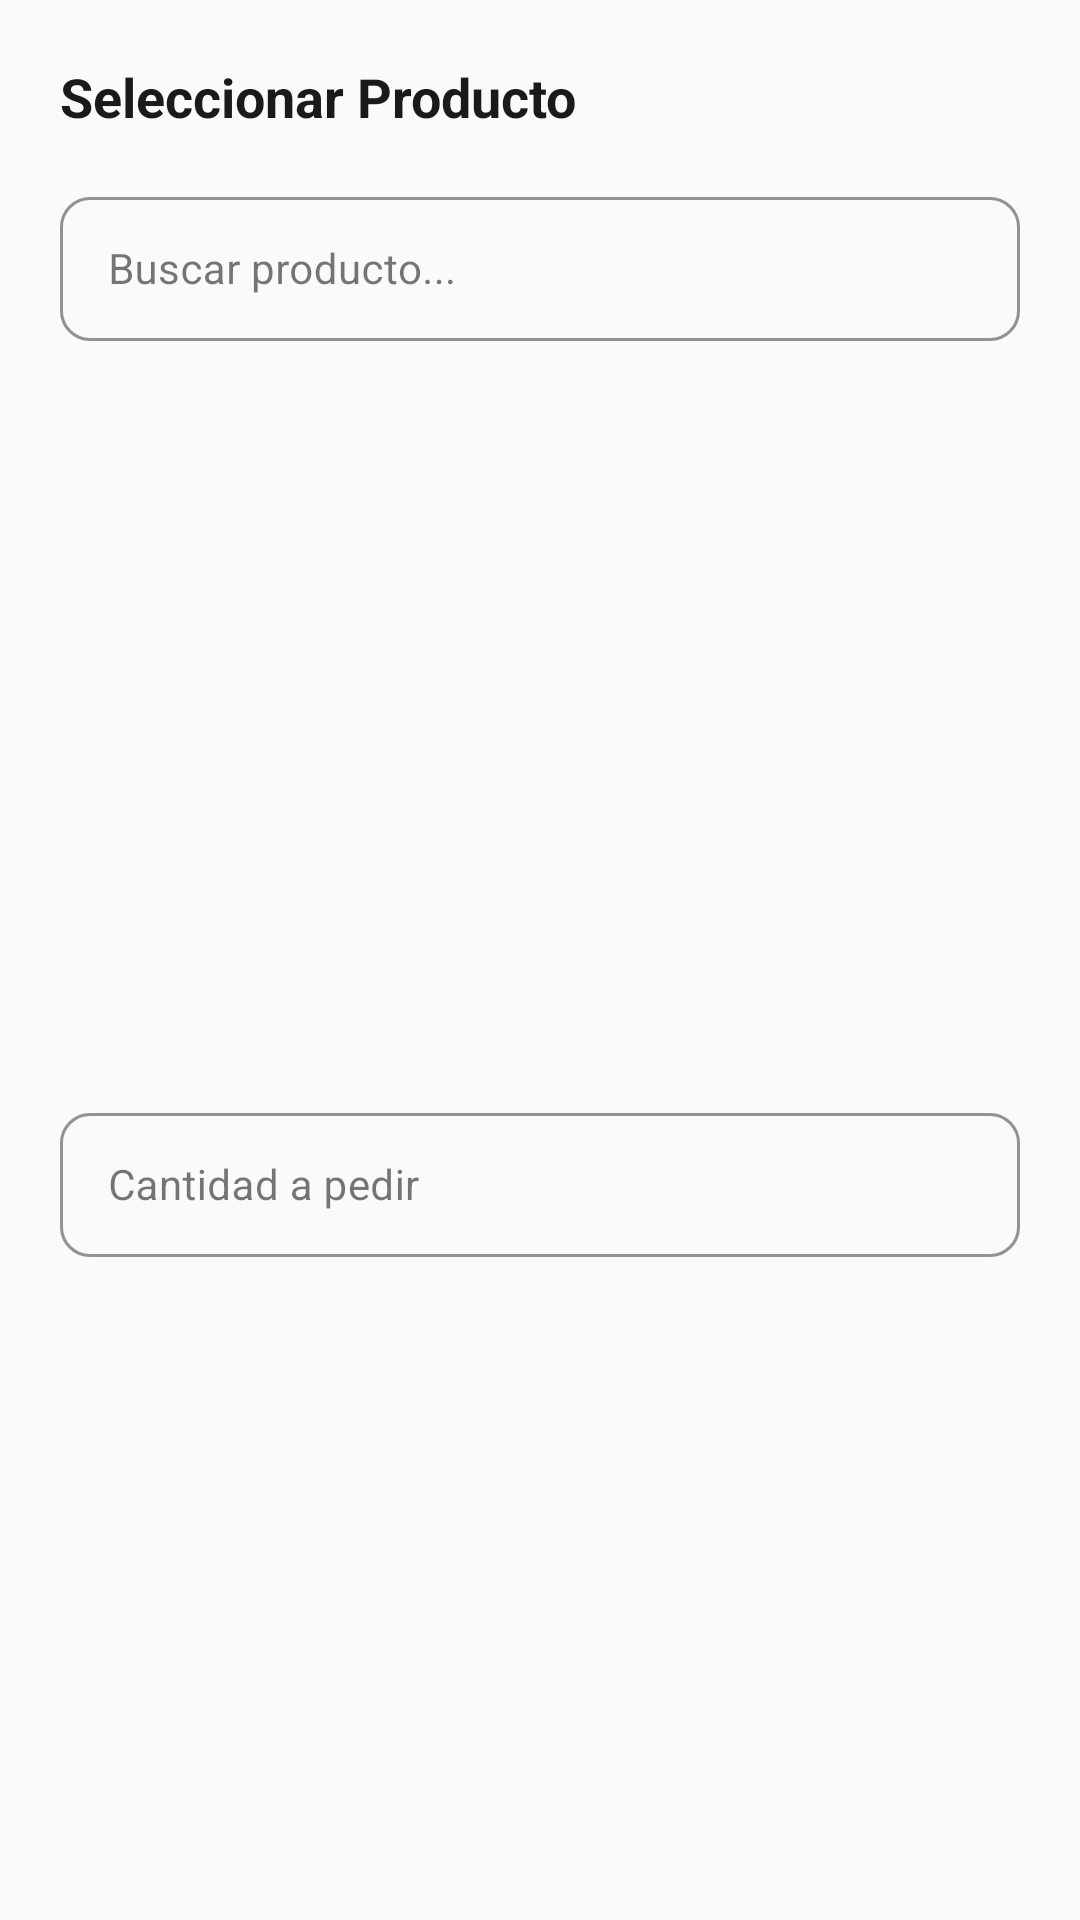

This screen was rendered from an Android layout file. Write that file and the resources it references.
<!-- AndroidManifest.xml: application theme Theme.CAAS -->
<!-- res/layout/dialog_select_product.xml -->
<?xml version="1.0" encoding="utf-8"?>
<LinearLayout
    xmlns:android="http://schemas.android.com/apk/res/android"
    xmlns:app="http://schemas.android.com/apk/res-auto"
    android:layout_width="match_parent"
    android:layout_height="wrap_content"
    android:orientation="vertical"
    android:padding="@dimen/spacing_xl">

    <TextView
        android:layout_width="wrap_content"
        android:layout_height="wrap_content"
        android:text="Seleccionar Producto"
        android:textColor="@color/text_primary"
        android:textSize="@dimen/text_size_headline"
        android:textStyle="bold"
        android:layout_marginBottom="@dimen/spacing_lg"/>

    
    <com.google.android.material.textfield.TextInputLayout
        android:layout_width="match_parent"
        android:layout_height="wrap_content"
        android:hint="Buscar producto..."
        style="@style/Widget.MaterialComponents.TextInputLayout.OutlinedBox"
        app:boxStrokeColor="@color/input_border"
        app:boxCornerRadiusTopStart="@dimen/input_corner_radius"
        app:boxCornerRadiusTopEnd="@dimen/input_corner_radius"
        app:boxCornerRadiusBottomStart="@dimen/input_corner_radius"
        app:boxCornerRadiusBottomEnd="@dimen/input_corner_radius"
        android:layout_marginBottom="@dimen/spacing_lg">

        <com.google.android.material.textfield.TextInputEditText
            android:id="@+id/etSearch"
            android:layout_width="match_parent"
            android:layout_height="@dimen/input_height"
            android:inputType="text"
            android:textColor="@color/text_primary"
            android:textSize="@dimen/text_size_body"/>
    </com.google.android.material.textfield.TextInputLayout>

    
    <androidx.recyclerview.widget.RecyclerView
        android:id="@+id/rvStockItems"
        android:layout_width="match_parent"
        android:layout_height="220dp"
        android:nestedScrollingEnabled="true"/>

    
    <com.google.android.material.textfield.TextInputLayout
        android:layout_width="match_parent"
        android:layout_height="wrap_content"
        android:hint="Cantidad a pedir"
        style="@style/Widget.MaterialComponents.TextInputLayout.OutlinedBox"
        app:boxStrokeColor="@color/input_border"
        app:boxCornerRadiusTopStart="@dimen/input_corner_radius"
        app:boxCornerRadiusTopEnd="@dimen/input_corner_radius"
        app:boxCornerRadiusBottomStart="@dimen/input_corner_radius"
        app:boxCornerRadiusBottomEnd="@dimen/input_corner_radius"
        android:layout_marginTop="@dimen/spacing_lg">

        <com.google.android.material.textfield.TextInputEditText
            android:id="@+id/etQuantity"
            android:layout_width="match_parent"
            android:layout_height="@dimen/input_height"
            android:inputType="number"
            android:textColor="@color/text_primary"
            android:textSize="@dimen/text_size_body"/>
    </com.google.android.material.textfield.TextInputLayout>

</LinearLayout>
<!-- resources referenced by this layout -->
<resources>
  <color name="input_border">#FFE0DED9</color>
  <color name="text_primary">#FF1A1A1A</color>
  <dimen name="input_corner_radius">10dp</dimen>
  <dimen name="input_height">48dp</dimen>
  <dimen name="spacing_lg">16dp</dimen>
  <dimen name="spacing_xl">20dp</dimen>
  <dimen name="text_size_body">14sp</dimen>
  <dimen name="text_size_headline">18sp</dimen>
  <style name="Theme.CAAS" parent="Theme.MaterialComponents.DayNight.DarkActionBar">
          <item name="colorPrimary">@color/orange</item>
          <item name="colorPrimaryVariant">@color/orange_dark</item>
          <item name="colorOnPrimary">@color/white</item>
          <item name="colorSecondary">@color/orange</item>
          <item name="colorSecondaryVariant">@color/orange_dark</item>
          <item name="colorOnSecondary">@color/white</item>
          <item name="colorSurface">@color/surface</item>
          <item name="colorOnSurface">@color/text_primary</item>
          <item name="android:colorBackground">@color/background</item>
          <item name="android:statusBarColor">@color/status_bar</item>
      </style>
  <color name="orange">#FFFF8000</color>
  <color name="orange_dark">#FFE67300</color>
  <color name="white">#FFFFFFFF</color>
  <color name="surface">#FFFFFFFF</color>
  <color name="background">#FFFAFAF8</color>
  <color name="status_bar">#FF1A1A1A</color>
</resources>
